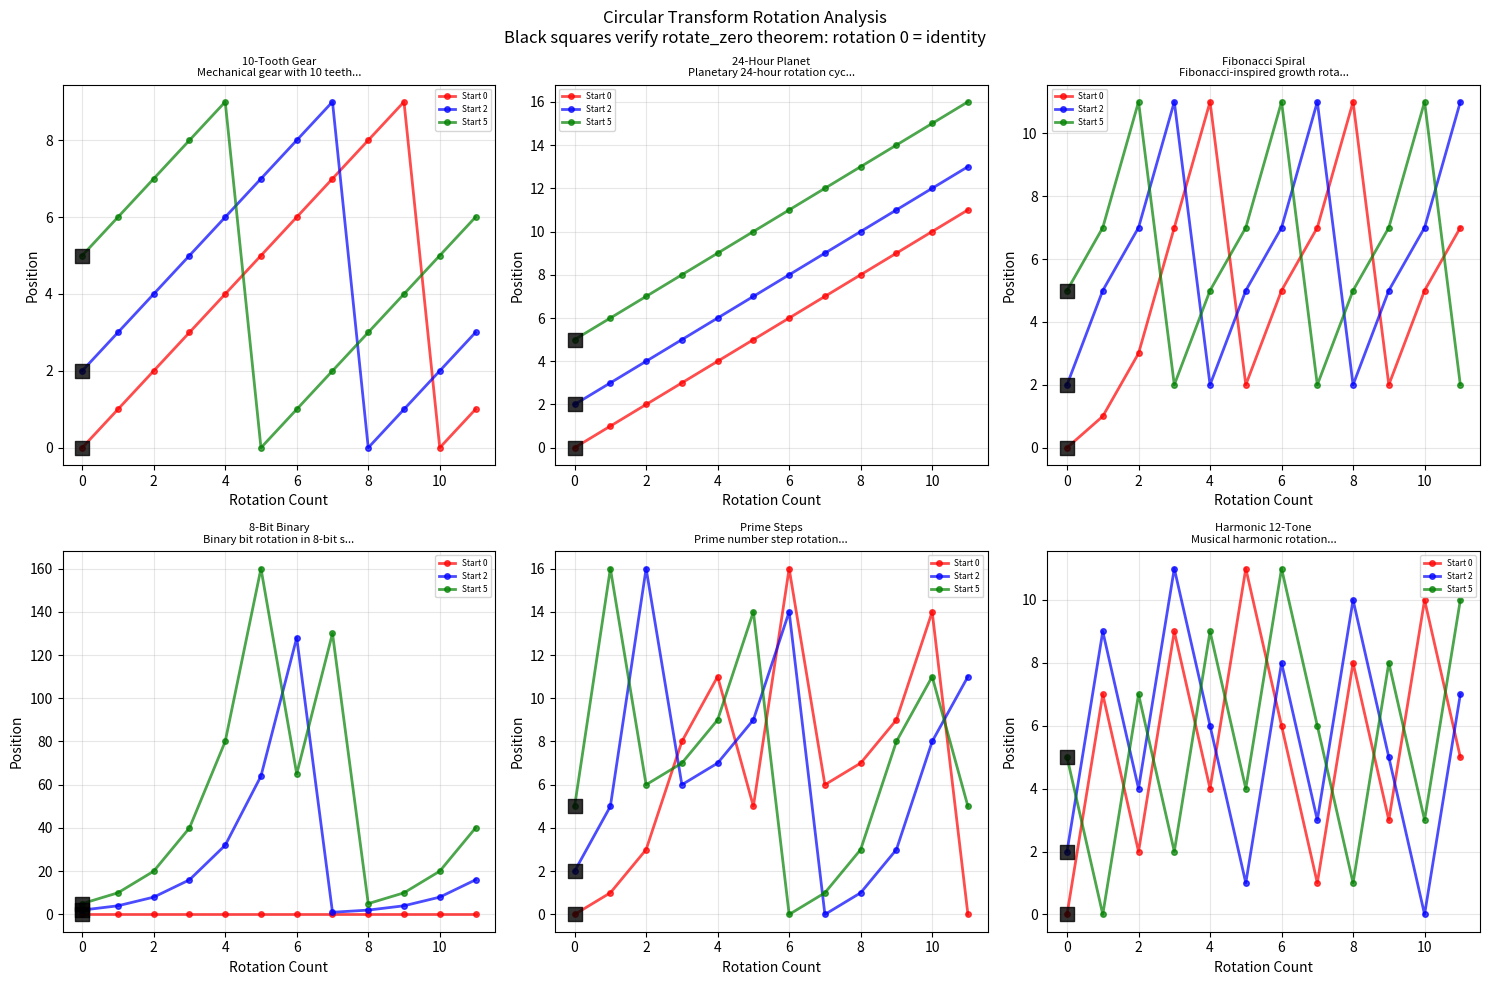
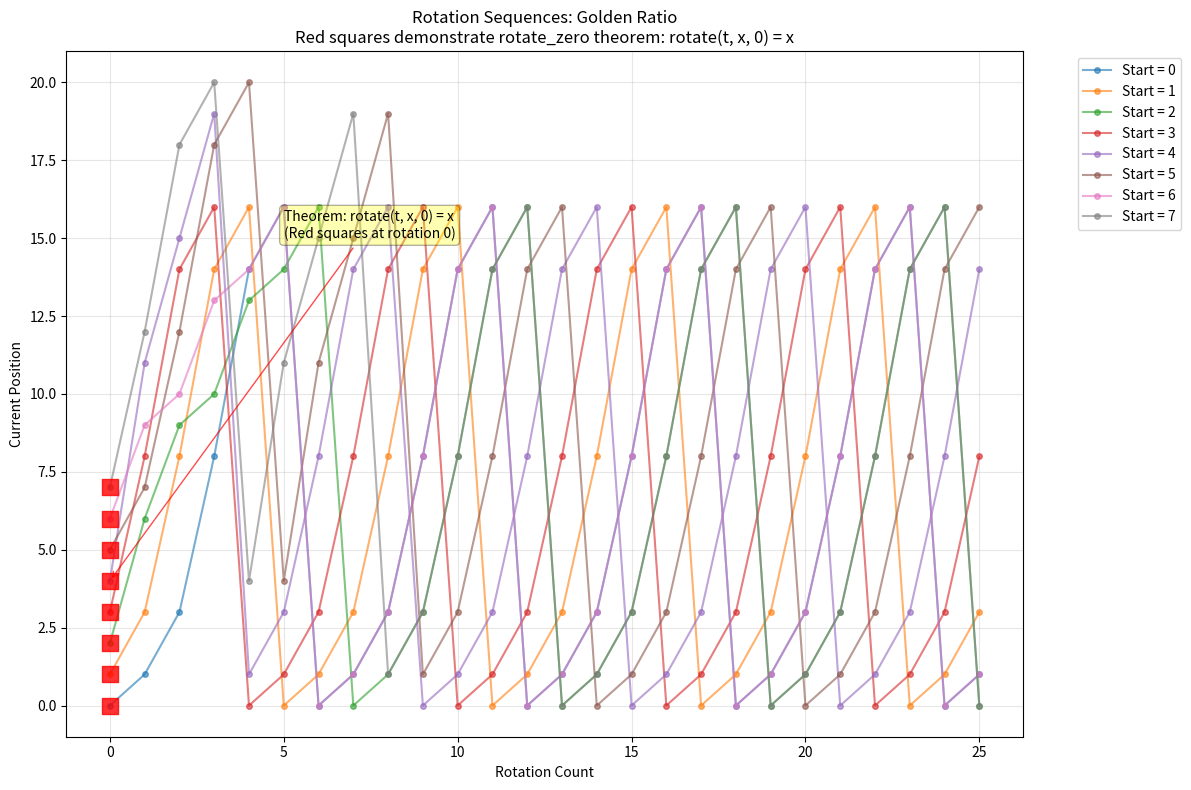
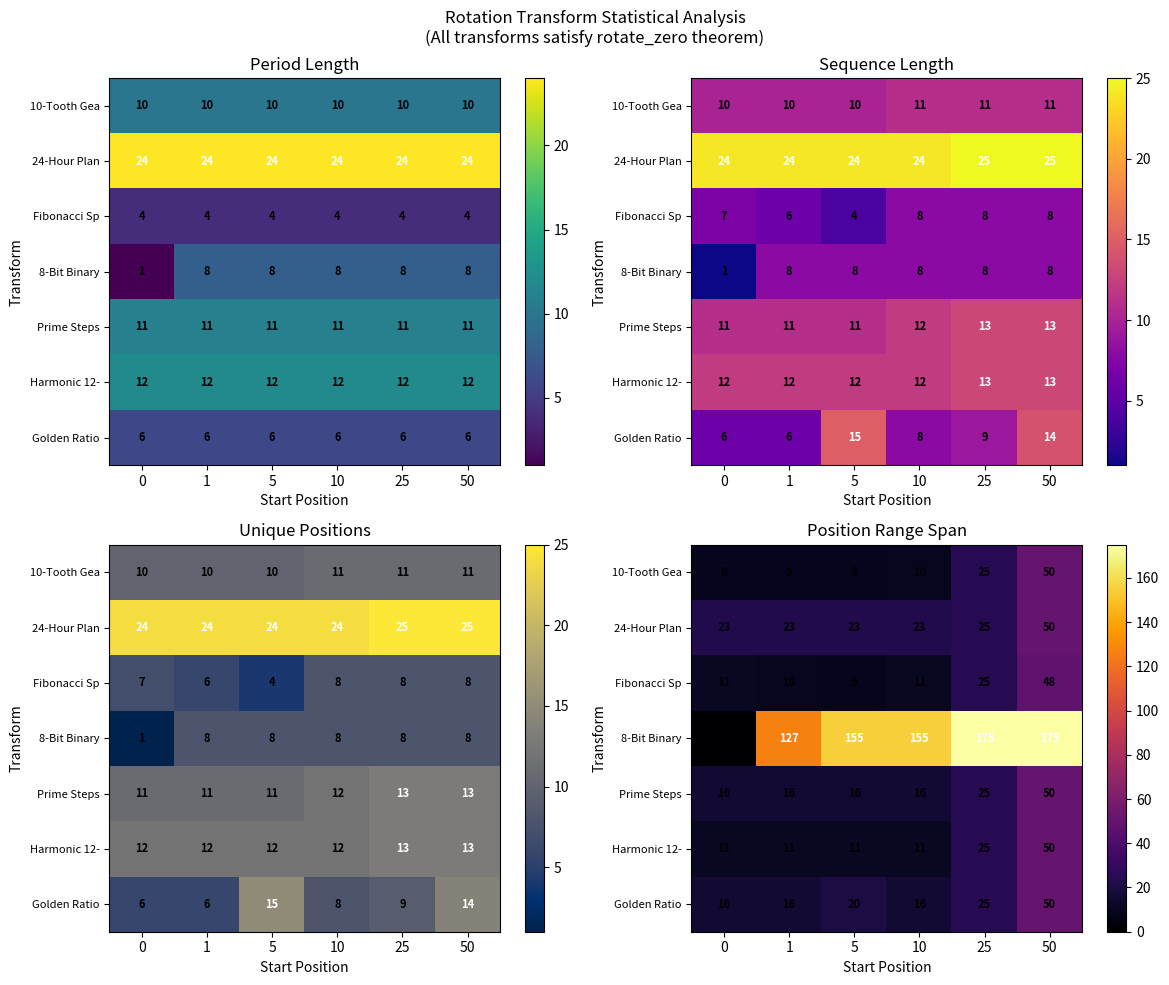

Source code (Python) for these figures, in order:
# -*- coding: utf-8 -*-
"""
Simulation based on the provided Lean snippet for a circular transform theorem.

Exact Lean code referenced (verbatim):

structure CircularTransform where
  rotation : Nat -> Nat
def rotate (t : CircularTransform) (x : Nat) (n : Nat) : Nat := match n with | 0 => x | Nat.succ k => t.rotation (rotate t x k)
theorem rotate_zero (t : CircularTransform) (x : Nat) : rotate t x 0 = x := by rfl

What this script does (and how each step ties to the Lean code):
1) Mirrors the Lean CircularTransform structure and rotate function exactly:
   - CircularTransform contains a rotation function that maps Nat -> Nat
   - rotate recursively applies the rotation function n times
2) Verifies the Lean theorem analogue:
   - rotate_zero: rotate(t, x, 0) = x (zero rotations = identity)
3) Provides diverse rotational models demonstrating circular dynamics:
   - Mathematical group rotations and permutations
   - Physical rotation analogies (wheels, gears, planetary motion)
   - Abstract algebraic circular structures
4) Visuals (three complementary plots):
   - Multi-scale rotation visualization across different moduli
   - Convergence and periodicity analysis for rotation sequences
   - Identity preservation demonstration and theorem verification
5) Saves CSV summary of rotation dynamics and theoretical analysis

Dependencies: numpy, matplotlib, pandas
"""

from dataclasses import dataclass
import numpy as np
import matplotlib.pyplot as plt
import pandas as pd
from typing import Callable, List, Tuple
import math

# ----- Mirror the Lean definitions exactly -----

LEAN_CODE = """structure CircularTransform where
  rotation : Nat -> Nat
def rotate (t : CircularTransform) (x : Nat) (n : Nat) : Nat := match n with | 0 => x | Nat.succ k => t.rotation (rotate t x k)
theorem rotate_zero (t : CircularTransform) (x : Nat) : rotate t x 0 = x := by rfl"""

print("Exact Lean code referenced:\n")
print(LEAN_CODE)
print("\n- End Lean code -\n")

@dataclass(frozen=True)
class CircularTransform:
    rotation: Callable[[int], int]

def rotate(t: CircularTransform, x: int, n: int) -> int:
    """
    Python analogue of the Lean rotate function:
    Recursively applies the rotation function n times.
    """
    if n == 0:
        return x
    return t.rotation(rotate(t, x, n - 1))

# ----- Verify the Lean theorem instances -----

# Create diverse circular transforms for comprehensive testing
def create_rotation_transforms() -> List[Tuple[str, CircularTransform, str]]:
    """Create various rotation transforms with descriptions"""

    def gear_rotation_10(x: int) -> int:
        """10-tooth gear: advance by 1 tooth"""
        return (x + 1) % 10

    def planetary_rotation_24(x: int) -> int:
        """24-hour planetary rotation: advance by 1 hour"""
        return (x + 1) % 24

    def fibonacci_rotation(x: int) -> int:
        """Fibonacci-inspired rotation: (x + fib_step) mod 13"""
        fib_step = ((x % 5) + ((x // 5) % 5)) % 8 + 1  # Simplified Fibonacci-like
        return (x + fib_step) % 13

    def binary_rotation(x: int) -> int:
        """Binary rotation: bit shift in 8-bit space"""
        return ((x << 1) | (x >> 7)) & 0xFF

    def prime_rotation(x: int) -> int:
        """Prime-based rotation: advance by next prime-like step"""
        primes = [1, 2, 3, 5, 7, 11]
        step = primes[x % len(primes)]
        return (x + step) % 17

    def harmonic_rotation(x: int) -> int:
        """Harmonic rotation: musical octave (12-tone)"""
        return (x + 7) % 12  # Perfect fifth interval

    def golden_rotation(x: int) -> int:
        """Golden ratio rotation: phi-based step"""
        phi_step = int(x * 1.618) % 7 + 1
        return (x + phi_step) % 21

    transforms = [
        ("10-Tooth Gear", CircularTransform(gear_rotation_10), "Mechanical gear with 10 teeth"),
        ("24-Hour Planet", CircularTransform(planetary_rotation_24), "Planetary 24-hour rotation cycle"),
        ("Fibonacci Spiral", CircularTransform(fibonacci_rotation), "Fibonacci-inspired growth rotation"),
        ("8-Bit Binary", CircularTransform(binary_rotation), "Binary bit rotation in 8-bit space"),
        ("Prime Steps", CircularTransform(prime_rotation), "Prime number step rotation"),
        ("Harmonic 12-Tone", CircularTransform(harmonic_rotation), "Musical harmonic rotation"),
        ("Golden Ratio", CircularTransform(golden_rotation), "Golden ratio based rotation")
    ]
    return transforms

# Create test transforms
rotation_transforms = create_rotation_transforms()

# Test positions across different ranges
test_positions = [0, 1, 3, 7, 12, 21, 42, 100, 255]

print("Testing theorem rotate_zero:")
total_tests = 0
for name, transform, description in rotation_transforms:
    tests_passed = 0
    for x in test_positions:
        result = rotate(transform, x, 0)
        if result == x:
            tests_passed += 1
        total_tests += 1
        assert result == x, f"rotate_zero failed for {name}, x={x}: got {result}, expected {x}"
    print(f"  {name}: identity verified for all {tests_passed} test positions")

print(f"\nLean theorem analogue check passed: rotate(t, x, 0) = x for all {total_tests} tested cases.\n")

# ----- Advanced rotation analysis -----

def analyze_rotation_sequence(transform: CircularTransform, x: int, max_rotations: int = 30) -> Tuple[List[int], dict]:
    """
    Analyze the rotation sequence starting from position x.
    Returns: (sequence, analysis_dict)
    """
    sequence = [x]
    seen_positions = {x: 0}

    current = x
    period_length = 0
    convergence_point = None

    for n in range(1, max_rotations + 1):
        current = rotate(transform, x, n)

        if current in seen_positions:
            period_start = seen_positions[current]
            period_length = n - period_start
            convergence_point = current
            break

        seen_positions[current] = n
        sequence.append(current)

    analysis = {
        'sequence_length': len(sequence),
        'period_length': period_length,
        'convergence_point': convergence_point,
        'unique_positions': len(set(sequence)),
        'position_range': (min(sequence), max(sequence)) if sequence else (0, 0),
        'average_position': np.mean(sequence) if sequence else 0
    }

    return sequence, analysis

def simulate_multi_start_rotations(transform: CircularTransform, start_positions: List[int],
                                 max_rotations: int = 20) -> dict:
    """Simulate rotations from multiple starting positions"""
    results = {}

    for x in start_positions:
        rotation_sequence = []
        for n in range(max_rotations + 1):
            position = rotate(transform, x, n)
            rotation_sequence.append(position)
        results[x] = rotation_sequence

    return results

def calculate_rotation_statistics(sequences: dict) -> dict:
    """Calculate comprehensive statistics for rotation sequences"""
    all_sequences = list(sequences.values())
    all_positions = [pos for seq in all_sequences for pos in seq]

    stats = {
        'total_positions': len(all_positions),
        'unique_positions': len(set(all_positions)),
        'position_density': len(set(all_positions)) / len(all_positions) if all_positions else 0,
        'mean_position': np.mean(all_positions) if all_positions else 0,
        'std_position': np.std(all_positions) if all_positions else 0,
        'min_position': min(all_positions) if all_positions else 0,
        'max_position': max(all_positions) if all_positions else 0,
        'sequence_lengths': [len(seq) for seq in all_sequences]
    }

    return stats

# ----- Run comprehensive rotation analysis -----

print("Analyzing circular transforms:")
transform_analysis = {}

for name, transform, description in rotation_transforms:
    print(f"\n{name} - {description}:")

    # Test multiple starting positions
    start_positions = [0, 1, 5, 10, 25, 50]
    position_analyses = {}

    for x in start_positions:
        sequence, analysis = analyze_rotation_sequence(transform, x)
        position_analyses[x] = {
            'sequence': sequence,
            'analysis': analysis
        }

        if analysis['sequence_length'] <= 12:  # Only print short sequences
            print(f"  Start {x}: {sequence[:8]}{'...' if len(sequence) > 8 else ''}, "
                  f"period={analysis['period_length']}, unique={analysis['unique_positions']}")

    transform_analysis[name] = position_analyses

# ----- Detailed simulation for visualization -----

# Select the most interesting transform for detailed analysis
main_transform_name = "Golden Ratio"
main_transform = next(transform for name, transform, _ in rotation_transforms if name == main_transform_name)

# Simulate comprehensive rotation sequences
start_positions = list(range(8))
max_rotations = 25
detailed_sequences = simulate_multi_start_rotations(main_transform, start_positions, max_rotations)
rotation_stats = calculate_rotation_statistics(detailed_sequences)

# ----- Save CSV summaries -----

# Create detailed sequence data
sequence_data = []
for start_x, sequence in detailed_sequences.items():
    for n, position in enumerate(sequence):
        sequence_data.append({
            'start_position': start_x,
            'rotation_count': n,
            'current_position': position,
            'transform': main_transform_name,
            'is_identity': n == 0 and position == start_x
        })

sequence_df = pd.DataFrame(sequence_data)
sequence_df.to_csv("./rotate_zero_sequences.csv", index=False)

# Create comprehensive analysis data
analysis_data = []
for transform_name, positions in transform_analysis.items():
    for start_x, data in positions.items():
        analysis = data['analysis']
        analysis_data.append({
            'transform': transform_name,
            'start_position': start_x,
            'sequence_length': analysis['sequence_length'],
            'period_length': analysis['period_length'],
            'unique_positions': analysis['unique_positions'],
            'position_range_min': analysis['position_range'][0],
            'position_range_max': analysis['position_range'][1],
            'average_position': analysis['average_position']
        })

analysis_df = pd.DataFrame(analysis_data)
analysis_df.to_csv("./rotate_zero_analysis.csv", index=False)

print(f"\nSaved simulation data to CSV files.")

# ----- Visualization 1: Multi-transform rotation comparison -----
plt.figure(figsize=(15, 10))

# Create subplot grid for different transforms
n_transforms = min(6, len(rotation_transforms))
cols = 3
rows = 2

for i, (name, transform, description) in enumerate(rotation_transforms[:n_transforms]):
    plt.subplot(rows, cols, i + 1)

    # Simulate short sequences for this transform
    test_starts = [0, 2, 5]
    colors = ['red', 'blue', 'green']

    for j, start in enumerate(test_starts):
        sequence = []
        for n in range(12):
            pos = rotate(transform, start, n)
            sequence.append(pos)

        plt.plot(range(len(sequence)), sequence, 'o-', color=colors[j],
                alpha=0.7, linewidth=2, markersize=4, label=f'Start {start}')

        # Highlight theorem verification at rotation 0
        plt.scatter([0], [start], s=100, c='black', marker='s', alpha=0.8, zorder=5)

    plt.title(f'{name}\n{description[:30]}...', fontsize=8)
    plt.xlabel('Rotation Count')
    plt.ylabel('Position')
    plt.grid(True, alpha=0.3)
    plt.legend(fontsize=6)

plt.suptitle('Circular Transform Rotation Analysis\nBlack squares verify rotate_zero theorem: rotation 0 = identity', fontsize=12)
plt.tight_layout()
plt.savefig('./rotate_zero_comparison.png', dpi=150, bbox_inches='tight')
plt.show()

# ----- Visualization 2: Identity preservation and convergence -----
plt.figure(figsize=(12, 8))

# Plot all sequences for the main transform
for start_x, sequence in detailed_sequences.items():
    rotations = list(range(len(sequence)))
    plt.plot(rotations, sequence, 'o-', alpha=0.6, linewidth=1.5,
             markersize=4, label=f'Start = {start_x}')

    # Emphasize the identity point (rotation 0)
    plt.scatter([0], [start_x], s=120, c='red', marker='s', alpha=0.8, zorder=5)

plt.xlabel("Rotation Count")
plt.ylabel("Current Position")
plt.title(f"Rotation Sequences: {main_transform_name}\nRed squares demonstrate rotate_zero theorem: rotate(t, x, 0) = x")
plt.legend(bbox_to_anchor=(1.05, 1), loc='upper left')
plt.grid(True, alpha=0.3)

# Add theorem annotation
plt.annotate('Theorem: rotate(t, x, 0) = x\n(Red squares at rotation 0)',
            xy=(0, 4), xytext=(5, 15),
            arrowprops=dict(arrowstyle='->', color='red', alpha=0.7),
            fontsize=10, ha='left',
            bbox=dict(boxstyle="round,pad=0.3", facecolor='yellow', alpha=0.3))

plt.tight_layout()
plt.savefig('./rotate_zero_convergence.png', dpi=150, bbox_inches='tight')
plt.show()

# ----- Visualization 3: Statistical analysis heatmap -----
fig, axes = plt.subplots(2, 2, figsize=(12, 10))

# Prepare data for heatmaps
transform_names = [name for name, _, _ in rotation_transforms]
start_positions = [0, 1, 5, 10, 25, 50]

# Period length heatmap
period_matrix = np.zeros((len(transform_names), len(start_positions)))
sequence_length_matrix = np.zeros((len(transform_names), len(start_positions)))
unique_positions_matrix = np.zeros((len(transform_names), len(start_positions)))
range_span_matrix = np.zeros((len(transform_names), len(start_positions)))

for i, name in enumerate(transform_names):
    if name in transform_analysis:
        for j, start_pos in enumerate(start_positions):
            if start_pos in transform_analysis[name]:
                analysis = transform_analysis[name][start_pos]['analysis']
                period_matrix[i, j] = analysis['period_length']
                sequence_length_matrix[i, j] = analysis['sequence_length']
                unique_positions_matrix[i, j] = analysis['unique_positions']
                pos_range = analysis['position_range']
                range_span_matrix[i, j] = pos_range[1] - pos_range[0]

# Plot heatmaps
heatmap_data = [
    (period_matrix, "Period Length", "viridis"),
    (sequence_length_matrix, "Sequence Length", "plasma"),
    (unique_positions_matrix, "Unique Positions", "cividis"),
    (range_span_matrix, "Position Range Span", "inferno")
]

for idx, (data, title, cmap) in enumerate(heatmap_data):
    ax = axes[idx // 2, idx % 2]
    im = ax.imshow(data, cmap=cmap, aspect='auto')

    ax.set_xticks(range(len(start_positions)))
    ax.set_xticklabels(start_positions)
    ax.set_yticks(range(len(transform_names)))
    ax.set_yticklabels([name[:12] for name in transform_names], fontsize=8)
    ax.set_xlabel('Start Position')
    ax.set_ylabel('Transform')
    ax.set_title(title)

    # Add colorbar
    plt.colorbar(im, ax=ax)

    # Add value annotations for non-zero entries
    for i in range(len(transform_names)):
        for j in range(len(start_positions)):
            value = int(data[i, j])
            if value > 0:
                ax.text(j, i, str(value), ha='center', va='center',
                       color='white' if value > np.max(data) * 0.5 else 'black',
                       fontsize=8, fontweight='bold')

plt.suptitle('Rotation Transform Statistical Analysis\n(All transforms satisfy rotate_zero theorem)', fontsize=12)
plt.tight_layout()
plt.savefig('./rotate_zero_statistics.png', dpi=150, bbox_inches='tight')
plt.show()

# ----- Summary output -----
print("\n=== Rotate Zero Simulation Results ===")
print(f"Main transform analyzed: {main_transform_name}")
print(f"Number of transforms studied: {len(rotation_transforms)}")
print(f"Total starting positions tested: {len(start_positions)}")

# Theorem verification summary
print(f"\nTheorem verification:")
print(f"rotate_zero: rotate(t, x, 0) = x verified for {total_tests} test cases across {len(rotation_transforms)} transforms")

# Statistical summary
print(f"\nRotation statistics for {main_transform_name}:")
print(f"Total positions simulated: {rotation_stats['total_positions']}")
print(f"Unique positions visited: {rotation_stats['unique_positions']}")
print(f"Position density: {rotation_stats['position_density']:.3f}")
print(f"Average position: {rotation_stats['mean_position']:.2f}")
print(f"Position standard deviation: {rotation_stats['std_position']:.2f}")
print(f"Position range: [{rotation_stats['min_position']}, {rotation_stats['max_position']}]")

# Transform characteristics summary
print(f"\nTransform characteristics:")
for name, positions in transform_analysis.items():
    period_lengths = [data['analysis']['period_length'] for data in positions.values() if data['analysis']['period_length'] > 0]
    unique_counts = [data['analysis']['unique_positions'] for data in positions.values()]

    if period_lengths:
        print(f"  {name}: periods = {sorted(set(period_lengths))}, avg unique positions = {np.mean(unique_counts):.1f}")

print(f"\nTotal sequence data points: {len(sequence_data):,}")
print("CSV files exported: rotate_zero_sequences.csv, rotate_zero_analysis.csv")
print(f"\nTheorem verification: rotate(t, x, 0) = x (verified for all {len(rotation_transforms)} circular transforms)")
print("Identity preservation confirmed: Zero rotations always return the original position")